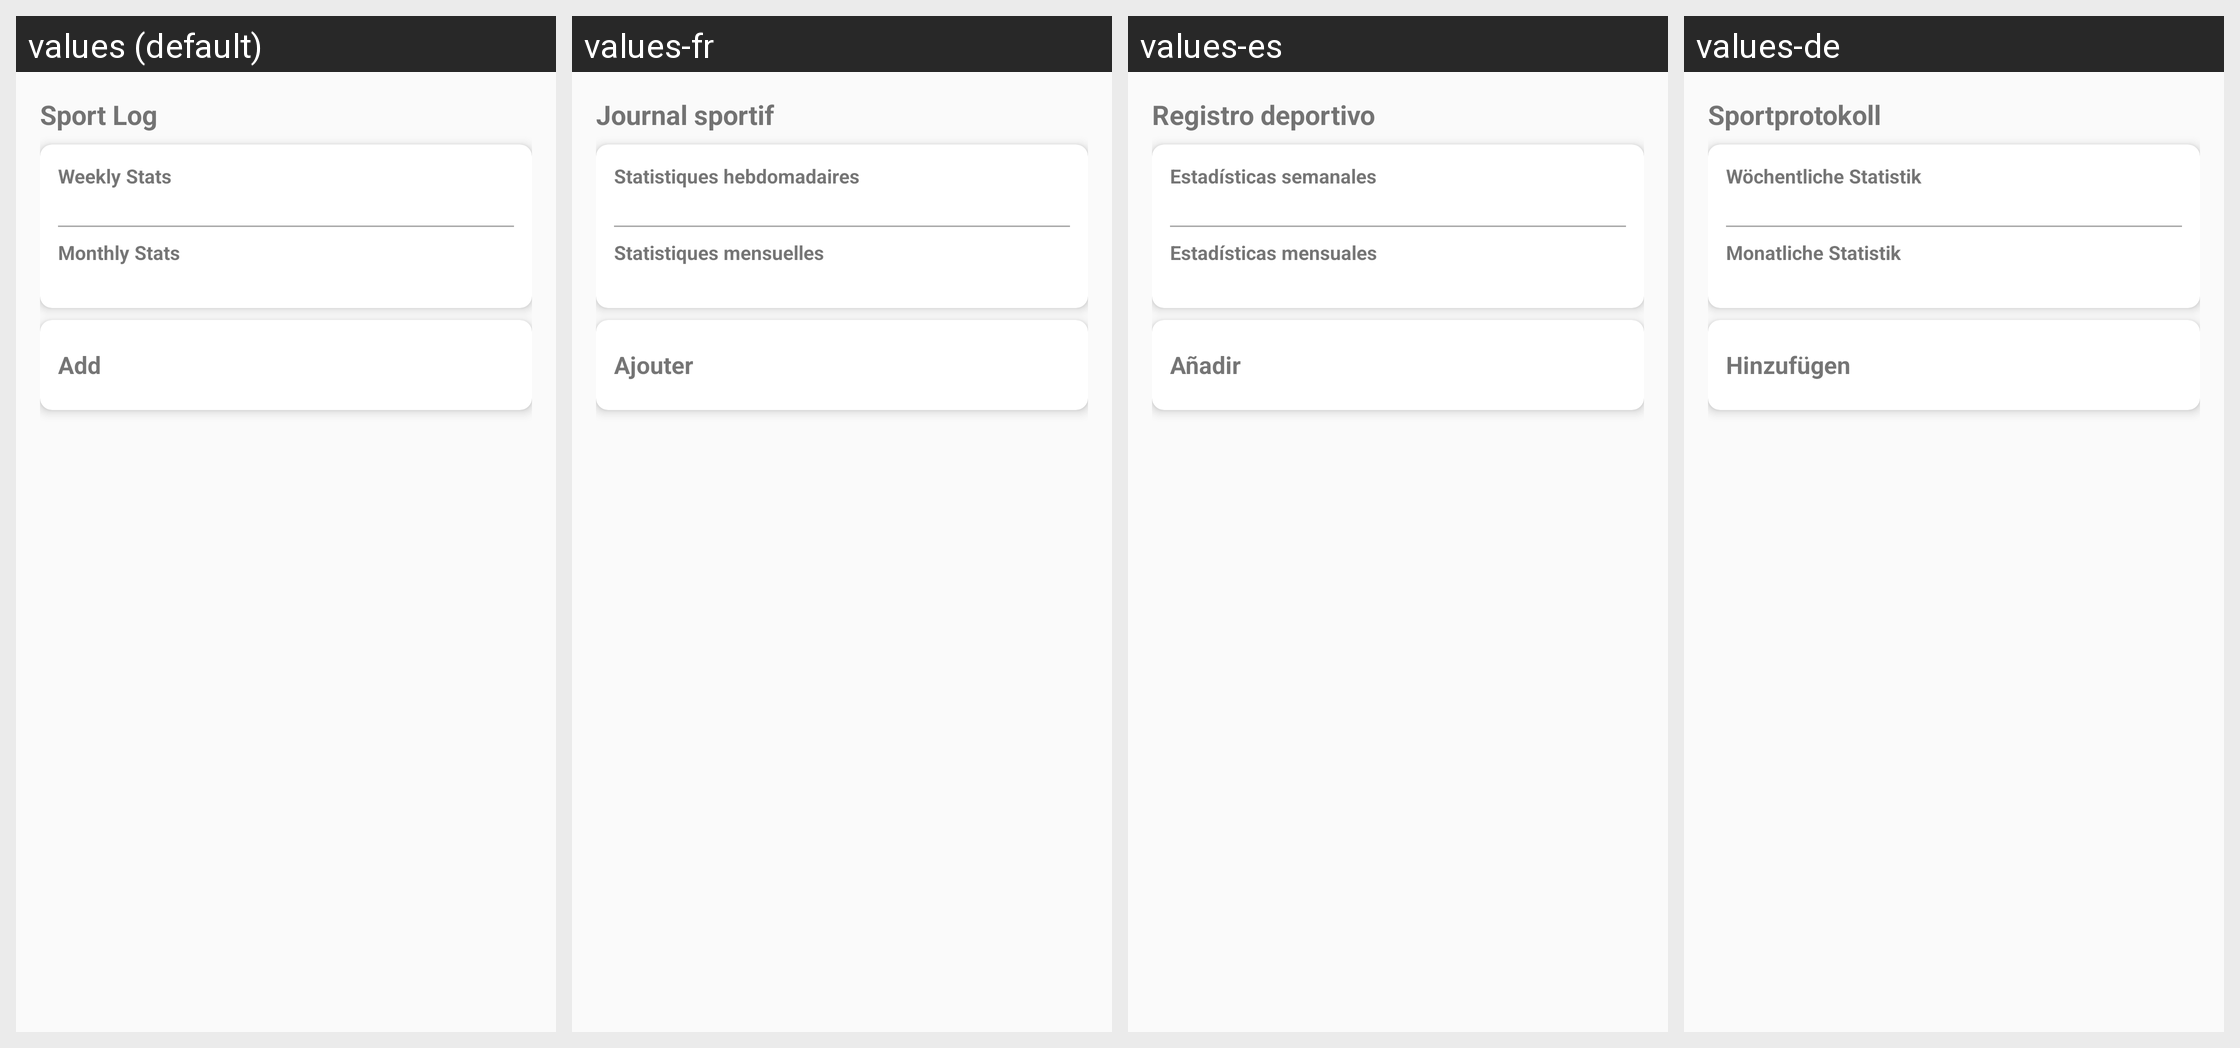

Locale-by-locale string values for the Android screen shown in this grid:
Android screen res/layout/fragment_sport_log.xml rendered under 4 locales, left to right: values (default), values-fr, values-es, values-de. Device: Nexus 5 (rendered at 1080×1920; each locale shown at half size, 540×960, under a caption strip naming it); theme Theme.HabitEvaluator.
Strings drawn on this screen, with the default value and each locale's value (text and hints the layout hard-codes, and strings that could not be matched under every locale, appear in the picture but are not listed):

sport_log_title
  values: Sport Log
  values-fr: Journal sportif
  values-es: Registro deportivo
  values-de: Sportprotokoll

sport_log_weekly_stats
  values: Weekly Stats
  values-fr: Statistiques hebdomadaires
  values-es: Estadísticas semanales
  values-de: Wöchentliche Statistik

sport_log_monthly_stats
  values: Monthly Stats
  values-fr: Statistiques mensuelles
  values-es: Estadísticas mensuales
  values-de: Monatliche Statistik

sport_log_add_entry
  values: Add
  values-fr: Ajouter
  values-es: Añadir
  values-de: Hinzufügen
